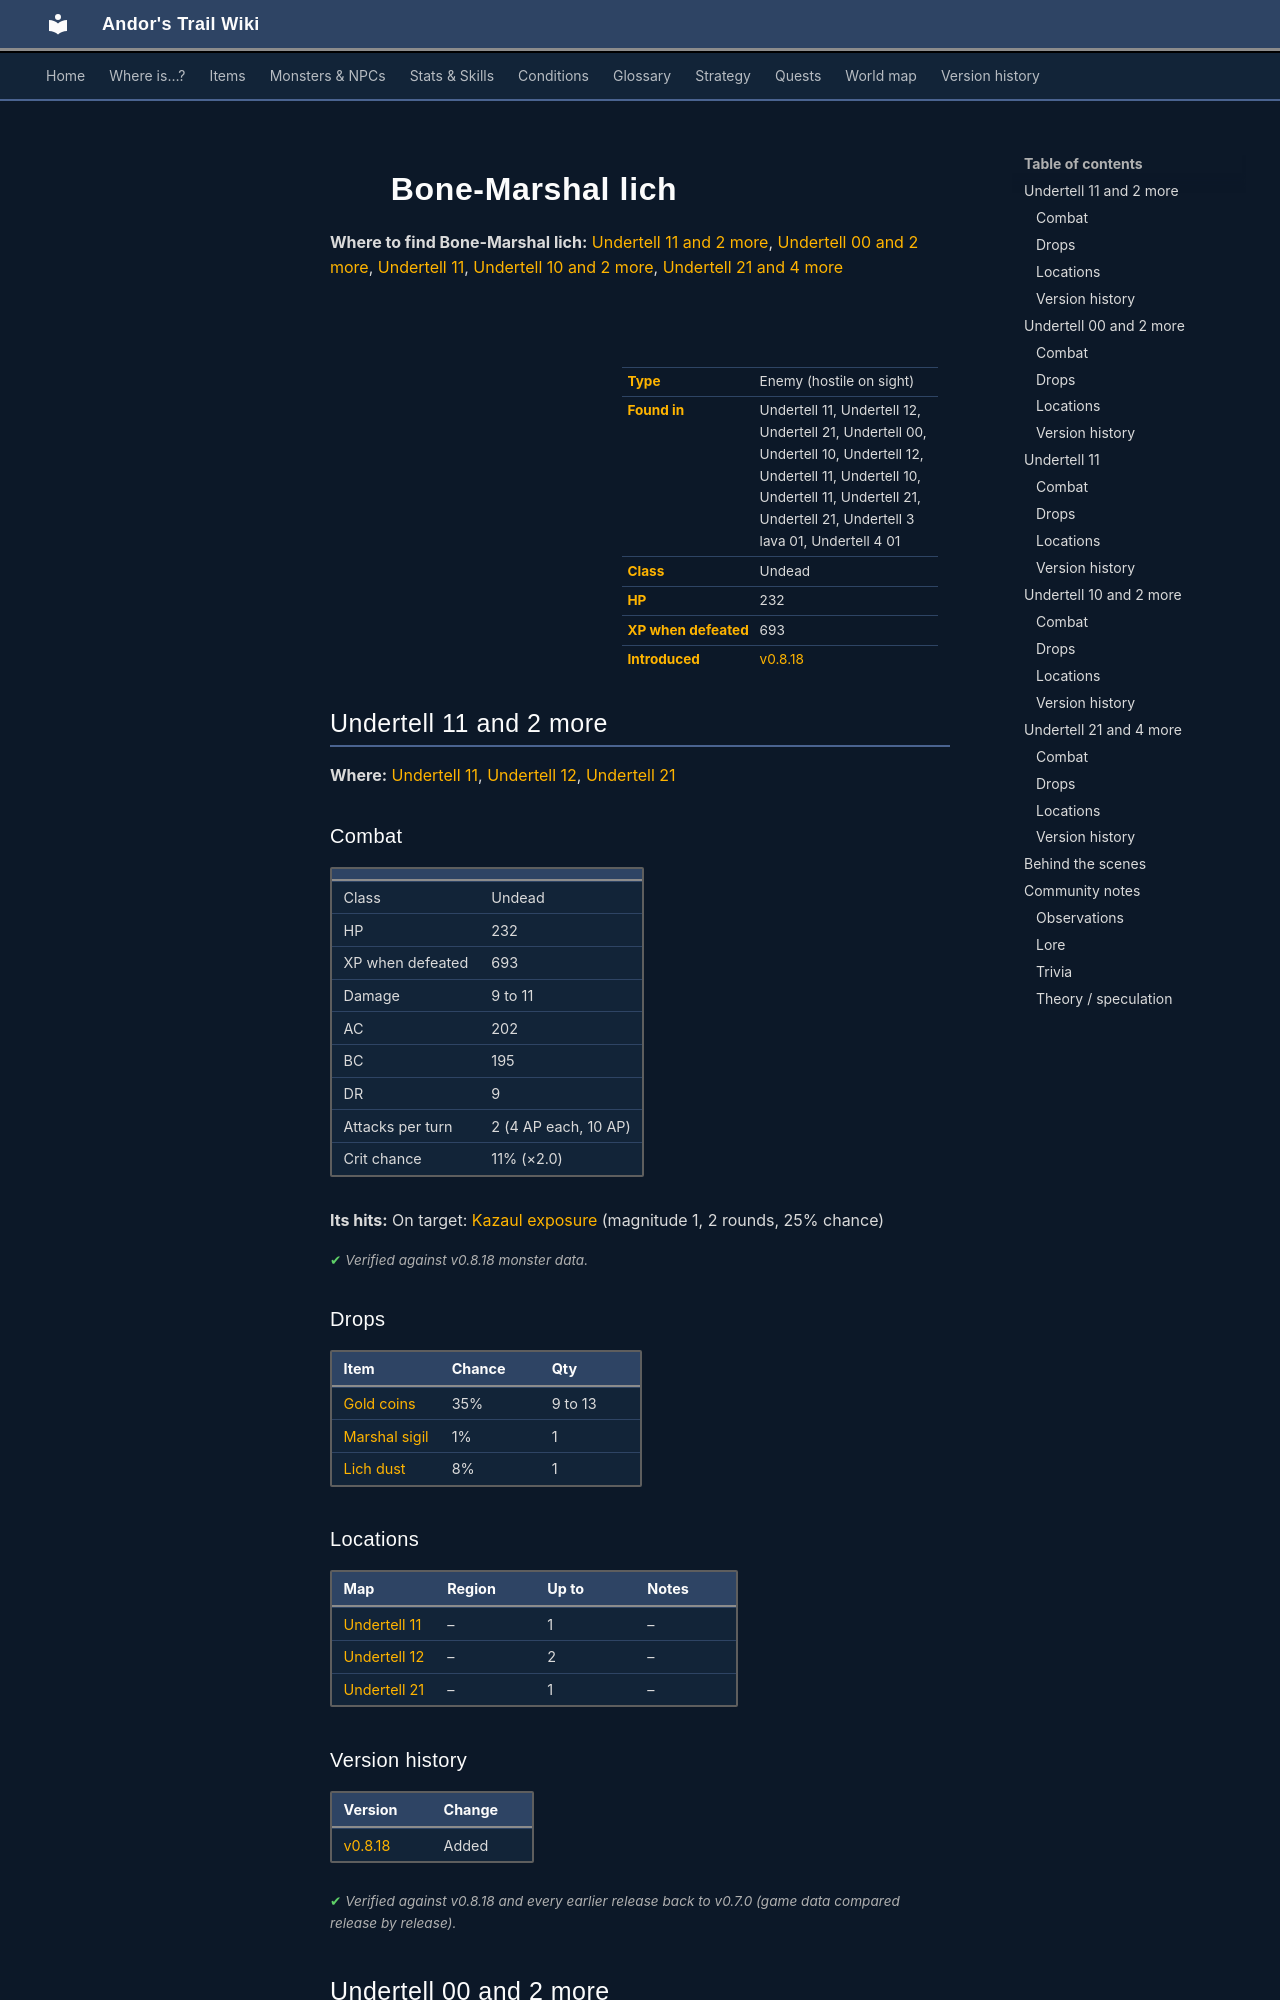

repository: asdfghjkl628/Andor-s-Trail-Wikiiii · page: monsters/bone_marshal_lich/index.html · generator: mkdocs

---
description: "Bone-Marshal lich is an enemy in Andor's Trail (undead) with 232 HP, worth 693 XP, found in Undertell 11, Undertell 12, Undertell 21, Undertell 00, Undertell 10, Undertell 12, Undertell 11, Undertell 10, Undertell 11, Undertell 21, Undertell 21, Undertell 3 lava 01, Undertell 4 01. Drops: Gold…"
---

# ![](../assets/icons/monsters/monsters_tometik8_42.png){ .sprite } Bone-Marshal lich

**Where to find Bone-Marshal lich:** [Undertell 11 and 2 more](#v-bone_marshal_lich), [Undertell 00 and 2 more](#v-bone_marshal_lich_help_liches), [Undertell 11](#v-bone_marshal_lich_help_others), [Undertell 10 and 2 more](#v-bone_marshal_lich_help_plague), [Undertell 21 and 4 more](#v-bone_marshal_lich_pearl)

<div class="infobox" markdown>

<p class="ib-img"><img class="sprite" src="../../assets/icons/monsters/monsters_tometik8_42.png" alt=""></p>

| | |
|---|---|
| **Type** | Enemy (hostile on sight) |
| **Found in** | Undertell 11, Undertell 12, Undertell 21, Undertell 00, Undertell 10, Undertell 12, Undertell 11, Undertell 10, Undertell 11, Undertell 21, Undertell 21, Undertell 3 lava 01, Undertell 4 01 |
| **Class** | Undead |
| **HP** | 232 |
| **XP when defeated** | 693 |
| **Introduced** | [v0.8.18](../versions/0.8.18.md) |

</div>

## Undertell 11 and 2 more { #v-bone_marshal_lich }

**Where:** [Undertell 11](../maps/undertell_11.md), [Undertell 12](../maps/undertell_12.md), [Undertell 21](../maps/undertell_21.md)

### Combat

| | |
|---|---|
| Class | Undead |
| HP | 232 |
| XP when defeated | 693 |
| Damage | 9 to 11 |
| AC | 202 |
| BC | 195 |
| DR | 9 |
| Attacks per turn | 2 (4 AP each, 10 AP) |
| Crit chance | 11% (×2.0) |

**Its hits:** On target: [Kazaul exposure](../conditions/kazaul_exposure.md) (magnitude 1, 2 rounds, 25% chance)


<p class="verified">Verified against v0.8.18 monster data.</p>

### Drops

| Item | Chance | Qty |
|---|---|---|
| [Gold coins](../items/gold.md) | 35% | 9 to 13 |
| [Marshal sigil](../items/marshal_sigil.md) | 1% | 1 |
| [Lich dust](../items/lich_dust.md) | 8% | 1 |

### Locations

| Map | Region | Up to | Notes |
|---|---|---|---|
| [Undertell 11](../maps/undertell_11.md) | – | 1 | – |
| [Undertell 12](../maps/undertell_12.md) | – | 2 | – |
| [Undertell 21](../maps/undertell_21.md) | – | 1 | – |


### Version history

| Version | Change |
|---|---|
| [v0.8.18](../versions/0.8.18.md) | Added |

<p class="verified">Verified against v0.8.18 and every earlier release back to v0.7.0 (game data compared release by release).</p>


## Undertell 00 and 2 more { #v-bone_marshal_lich_help_liches }

**Where:** [Undertell 00](../maps/undertell_00.md), [Undertell 10](../maps/undertell_10.md), [Undertell 12](../maps/undertell_12.md)

### Combat

| | |
|---|---|
| Class | Undead |
| HP | 232 |
| XP when defeated | 693 |
| Damage | 9 to 11 |
| AC | 202 |
| BC | 195 |
| DR | 9 |
| Attacks per turn | 2 (4 AP each, 10 AP) |
| Crit chance | 11% (×2.0) |

**Its hits:** On target: [Kazaul exposure](../conditions/kazaul_exposure.md) (magnitude 1, 2 rounds, 25% chance)


<p class="verified">Verified against v0.8.18 monster data.</p>

### Drops

| Item | Chance | Qty |
|---|---|---|
| [Gold coins](../items/gold.md) | 35% | 9 to 13 |
| [Marshal sigil](../items/marshal_sigil.md) | 1% | 1 |
| [Lich dust](../items/lich_dust.md) | 8% | 1 |

### Locations

| Map | Region | Up to | Notes |
|---|---|---|---|
| [Undertell 00](../maps/undertell_00.md) | – | 1 | – |
| [Undertell 10](../maps/undertell_10.md) | – | 1 | – |
| [Undertell 12](../maps/undertell_12.md) | – | 3 | – |


### Version history

| Version | Change |
|---|---|
| [v0.8.18](../versions/0.8.18.md) | Added |

<p class="verified">Verified against v0.8.18 and every earlier release back to v0.7.0 (game data compared release by release).</p>


## Undertell 11 { #v-bone_marshal_lich_help_others }

**Where:** [Undertell 11](../maps/undertell_11.md)
